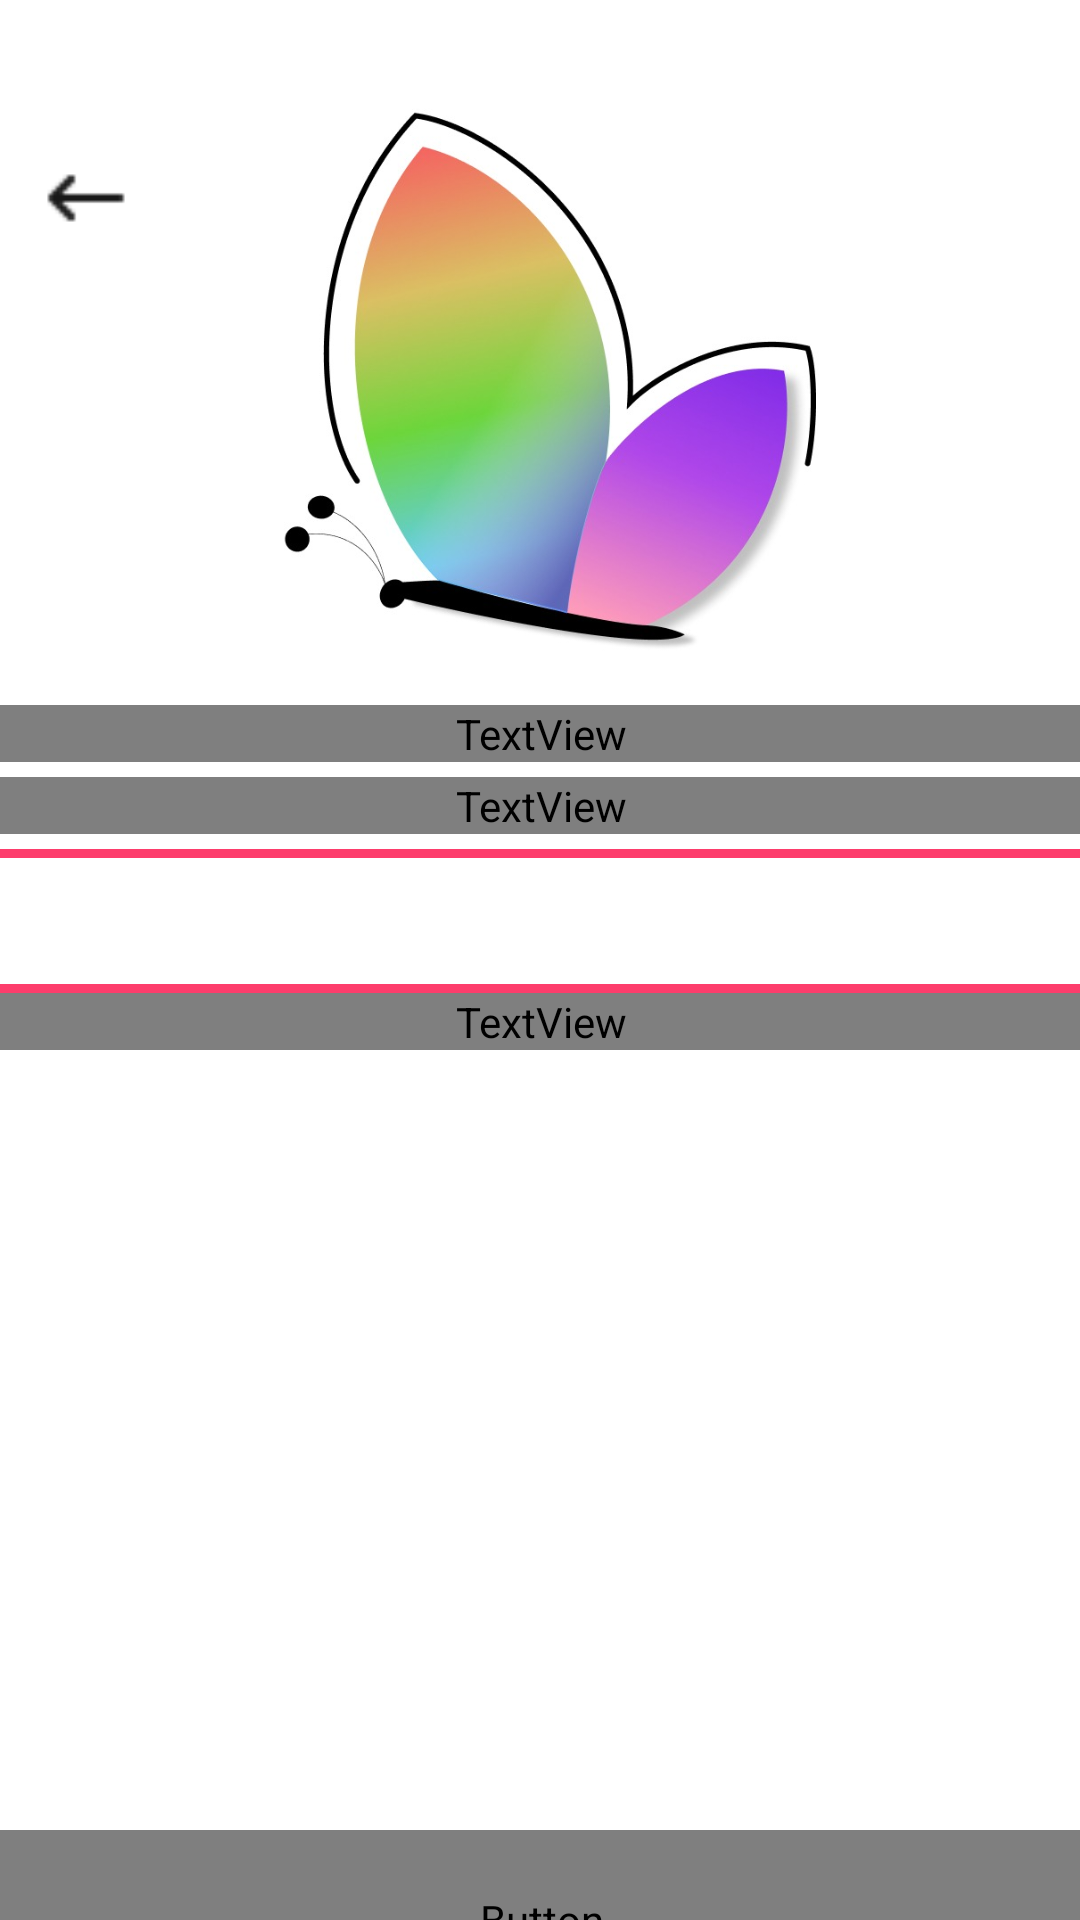

Reconstruct the res/layout file that produces this screen, plus the resources it refers to.
<!-- AndroidManifest.xml: application theme Theme.TodosTecTest -->
<!-- res/layout/activity_cadastro_empresa_descricao.xml -->
<?xml version="1.0" encoding="utf-8"?>
<androidx.core.widget.NestedScrollView
    xmlns:android="http://schemas.android.com/apk/res/android"
    xmlns:app="http://schemas.android.com/apk/res-auto"
    xmlns:tools="http://schemas.android.com/tools"
    android:layout_width="match_parent"
    android:layout_height="match_parent"
    android:background="@color/white"
    tools:context=".CadastroEmpresa.CadastroEmpresaDescricao">

<androidx.constraintlayout.widget.ConstraintLayout xmlns:android="http://schemas.android.com/apk/res/android"
    android:layout_width="match_parent"
    android:layout_height="match_parent">

    <LinearLayout
        android:id="@+id/txtEntreContaEmpresa"
        android:layout_width="450dp"
        android:layout_height="wrap_content"
        android:orientation="vertical"
        app:layout_constraintBottom_toBottomOf="parent"
        app:layout_constraintEnd_toEndOf="parent"
        app:layout_constraintStart_toStartOf="parent"
        app:layout_constraintTop_toTopOf="parent"
        app:layout_constraintVertical_bias="0.3">

        <ImageView
            android:id="@+id/imgLogo"
            android:layout_width="200dp"
            android:layout_height="200dp"
            android:layout_gravity="center_horizontal"
            android:layout_marginTop="30dp"
            app:srcCompat="@drawable/logotec" />


        <TextView
            android:id="@+id/txtPerguntaEmpresa"
            android:layout_width="match_parent"
            android:layout_height="wrap_content"
            android:layout_marginTop="5dp"
            android:textSize="18dp"
            android:text="Por favor, compartilhe um pouco mais sobre a sua empresa! Essas informações são fundamentais para nós e os usuarios!"
            android:textColor="@color/black"
            android:fontFamily="@font/robotoregular"
            />

        <TextView
            android:id="@+id/txtLink"
            android:layout_width="match_parent"
            android:layout_height="wrap_content"
            android:layout_marginTop="5dp"
            android:textSize="18dp"
            android:text="Descrição"
            android:textColor="@color/black"
            android:fontFamily="@font/robotoregular"
            />

        <EditText
            android:id="@+id/iptDescricaoEmpresa"
            android:layout_width="match_parent"
            android:layout_height="48dp"
            android:layout_marginTop="5dp"
            android:background="@drawable/edittext_background"
            android:inputType="textMultiLine"
            android:maxLines="5"
            android:paddingStart="8dp"
            android:textColor="@color/black"
            android:textColorHint="#CCCCCC"
            android:textCursorDrawable="@drawable/cursor_color"
            android:maxLength="500"
            />

        <TextView
            android:id="@+id/txtFeedbackDescricao"
            android:layout_width="match_parent"
            android:layout_height="wrap_content"
            android:text="500 caracteres restantes"
            android:textColor="#FFFFFF"
            android:fontFamily="@font/robotoregular"
            />

        <Button
            android:id="@+id/btnContinuarEmpresa"
            android:layout_width="match_parent"
            android:layout_height="60dp"
            android:layout_marginTop="260dp"
            android:background="@drawable/rounded_button"
            android:onClick="cadastroOnClick"
            android:text="Continuar"
            android:textColor="#FFFFFF"
            android:textSize="18sp"
            app:backgroundTint="@null"
            android:fontFamily="@font/robotomedium"
            />

        <ProgressBar
            android:id="@+id/loadingProgressBar"
            android:layout_width="wrap_content"
            android:layout_height="wrap_content"
            android:layout_centerInParent="true"
            android:layout_gravity="center"
            android:layout_marginTop="20dp"
            android:visibility="invisible"
            android:indeterminateDrawable="@drawable/progress_bg"
            android:backgroundTint="@color/black"
            />

    </LinearLayout>
    <ImageView
        android:id="@+id/setaVoltar"
        android:layout_width="30dp"
        android:layout_height="30dp"
        android:onClick="VoltarOnClick"
        app:layout_constraintBottom_toBottomOf="parent"
        app:layout_constraintEnd_toEndOf="parent"
        app:layout_constraintHorizontal_bias="0.041"
        app:layout_constraintStart_toStartOf="parent"
        app:layout_constraintTop_toTopOf="parent"
        app:layout_constraintVertical_bias="0.072"
        app:srcCompat="@drawable/voltar_seta" />
</androidx.constraintlayout.widget.ConstraintLayout>
</androidx.core.widget.NestedScrollView>
<!-- resources referenced by this layout -->
<resources>
  <color name="black">#FF000000</color>
  <color name="white">#FFFFFF</color>
  <!-- drawable cursor_color (drawable) -->
  <?xml version="1.0" encoding="utf-8"?>
  <shape xmlns:android="http://schemas.android.com/apk/res/android">
      <size android:width="2dp" />
      <solid android:color="#FD3D6C" />
  </shape>
  <!-- drawable edittext_background (drawable) -->
  <?xml version="1.0" encoding="utf-8"?>
  <shape xmlns:android="http://schemas.android.com/apk/res/android" android:shape="rectangle">
      <stroke android:width="3dp" android:color="#FD3D6C"></stroke>
      <solid android:color="#FFFFFF"/>
      <corners android:radius="16dp"></corners>
  </shape>
  <!-- drawable logotec: jpg bitmap (drawable, 38274 bytes) -->
  <!-- drawable progress_bg (drawable) -->
  <?xml version="1.0" encoding="utf-8"?>
  <rotate
      xmlns:android="http://schemas.android.com/apk/res/android"
      android:fromDegrees="0"
      android:pivotX="50%"
      android:pivotY="50%"
      android:toDegrees="1520">
  
      <shape
          android:innerRadiusRatio="3"
          android:shape="ring"
          android:thicknessRatio="8"
          android:useLevel="false">
  
          <size
              android:width="76dip"
              android:height="76dip" />
  
          <gradient
              android:angle="0"
              android:endColor="#00ffffff"
              android:startColor="@color/purple_700"
              android:type="sweep"
              android:useLevel="false" />
      </shape>
  
  </rotate>
  <!-- drawable rounded_button (drawable) -->
  <selector xmlns:android="http://schemas.android.com/apk/res/android">
      <item android:state_pressed="true">
          <layer-list>
              <item android:id="@android:id/background">
                  <shape android:shape="rectangle">
                      <solid android:color="#E33662" />
                      <corners android:radius="32dp" />
                  </shape>
              </item>
          </layer-list>
      </item>
  
      <item>
          <layer-list>
              <item android:id="@android:id/background">
                  <shape android:shape="rectangle">
                      <solid android:color="#FD3D6C" />
                      <corners android:radius="32dp" />
                  </shape>
              </item>
          </layer-list>
      </item>
  </selector>
  <!-- drawable voltar_seta: png bitmap (drawable, 229 bytes) -->
  <style name="Theme.TodosTecTest" parent="Theme.MaterialComponents.DayNight.NoActionBar">
          
          <item name="colorPrimary">@color/purple_500</item>
          <item name="colorPrimaryVariant">@color/purple_700</item>
          <item name="colorOnPrimary">@color/white</item>
          
          <item name="colorSecondary">@color/teal_200</item>
          <item name="colorSecondaryVariant">@color/teal_700</item>
          <item name="colorOnSecondary">@color/black</item>
          
          <item name="android:statusBarColor">?attr/colorPrimaryVariant</item>
          
      </style>
  <color name="purple_700">#FD3D6C</color>
  <color name="purple_500">#FF6200EE</color>
  <color name="teal_200">#FF03DAC5</color>
  <color name="teal_700">#FF018786</color>
</resources>
